Photos from the image-classification dataset "dataset1" in the GitHub repository billjcapps/VRScavengerHunt. Its 9 classes are: DC Comics, Doctor Who, Firefly, lotr, shelf, Spider-Man, Star Wars, table, weapon.

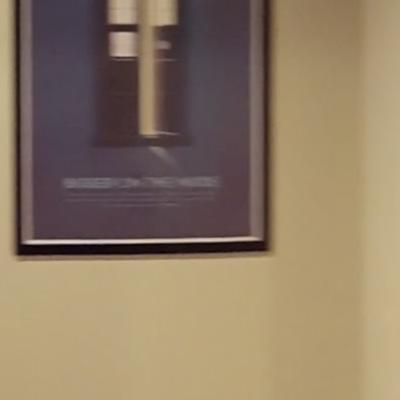
Label: Doctor Who

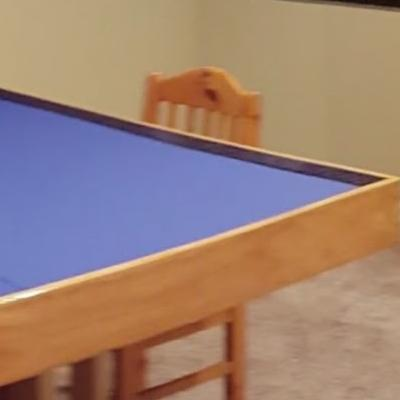
Label: table

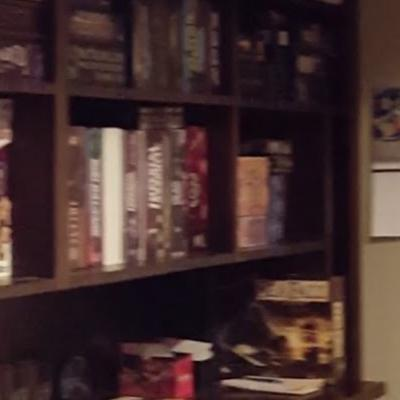
Label: shelf

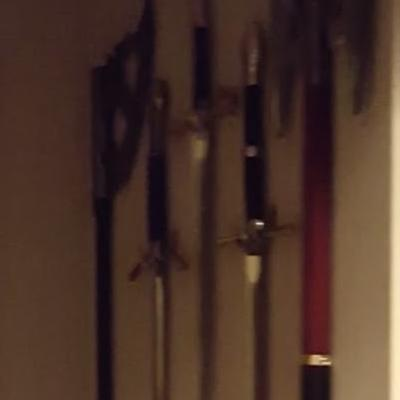
Label: weapon

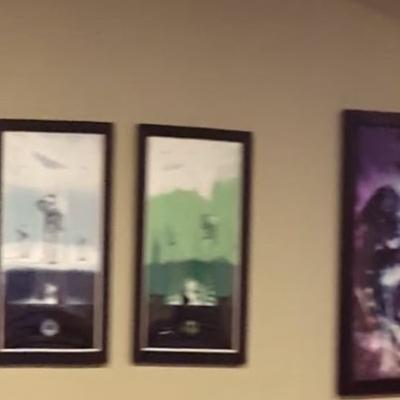
Label: Star Wars

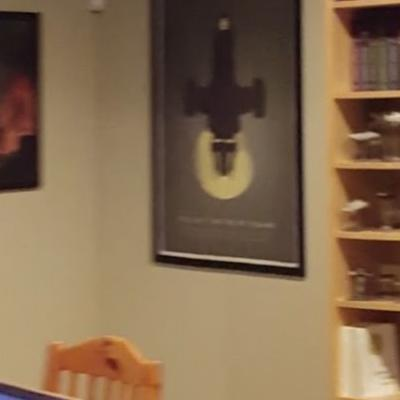
Label: Firefly
